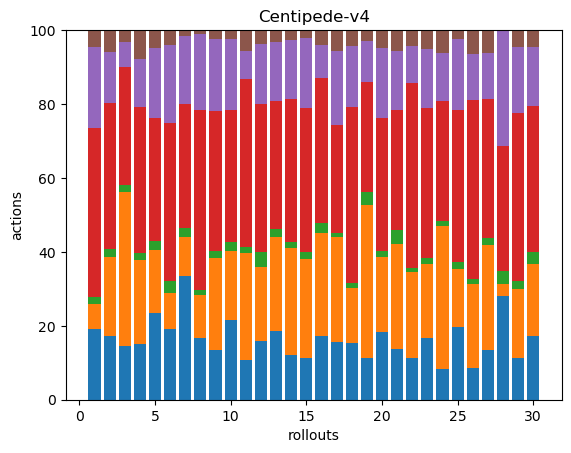

Data behind this chart, as committed beside it:
34, 12, 3, 81, 39, 8, 0, 0, 0, 0, 0, 0, 0, 0, 0, 0, 0, 0
35, 44, 4, 81, 28, 12, 0, 0, 0, 0, 0, 0, 0, 0, 0, 0, 0, 0
67, 191, 9, 146, 31, 15, 0, 0, 0, 0, 0, 0, 0, 0, 0, 0, 0, 0
33, 49, 4, 86, 28, 17, 0, 0, 0, 0, 0, 0, 0, 0, 0, 0, 0, 0
48, 35, 5, 68, 39, 10, 0, 0, 0, 0, 0, 0, 0, 0, 0, 0, 0, 0
29, 15, 5, 65, 32, 6, 0, 0, 0, 0, 0, 0, 0, 0, 0, 0, 0, 0
42, 13, 3, 42, 23, 2, 0, 0, 0, 0, 0, 0, 0, 0, 0, 0, 0, 0
35, 24, 3, 101, 43, 2, 0, 0, 0, 0, 0, 0, 0, 0, 0, 0, 0, 0
32, 59, 5, 90, 46, 6, 0, 0, 0, 0, 0, 0, 0, 0, 0, 0, 0, 0
35, 30, 4, 58, 31, 4, 0, 0, 0, 0, 0, 0, 0, 0, 0, 0, 0, 0
38, 101, 6, 160, 26, 20, 0, 0, 0, 0, 0, 0, 0, 0, 0, 0, 0, 0
39, 49, 10, 98, 40, 9, 0, 0, 0, 0, 0, 0, 0, 0, 0, 0, 0, 0
34, 46, 4, 63, 29, 6, 0, 0, 0, 0, 0, 0, 0, 0, 0, 0, 0, 0
43, 102, 6, 137, 57, 9, 0, 0, 0, 0, 0, 0, 0, 0, 0, 0, 0, 0
31, 74, 5, 107, 52, 6, 0, 0, 0, 0, 0, 0, 0, 0, 0, 0, 0, 0
39, 63, 6, 89, 20, 9, 0, 0, 0, 0, 0, 0, 0, 0, 0, 0, 0, 0
44, 79, 3, 82, 56, 16, 0, 0, 0, 0, 0, 0, 0, 0, 0, 0, 0, 0
33, 32, 3, 102, 36, 9, 0, 0, 0, 0, 0, 0, 0, 0, 0, 0, 0, 0
31, 115, 10, 82, 31, 8, 0, 0, 0, 0, 0, 0, 0, 0, 0, 0, 0, 0
34, 38, 3, 67, 35, 9, 0, 0, 0, 0, 0, 0, 0, 0, 0, 0, 0, 0
37, 77, 10, 88, 43, 15, 0, 0, 0, 0, 0, 0, 0, 0, 0, 0, 0, 0
48, 99, 5, 212, 43, 18, 0, 0, 0, 0, 0, 0, 0, 0, 0, 0, 0, 0
39, 47, 4, 95, 37, 12, 0, 0, 0, 0, 0, 0, 0, 0, 0, 0, 0, 0
30, 139, 5, 116, 47, 22, 0, 0, 0, 0, 0, 0, 0, 0, 0, 0, 0, 0
34, 27, 3, 71, 33, 4, 0, 0, 0, 0, 0, 0, 0, 0, 0, 0, 0, 0
40, 108, 7, 229, 58, 31, 0, 0, 0, 0, 0, 0, 0, 0, 0, 0, 0, 0
60, 127, 8, 169, 55, 28, 0, 0, 0, 0, 0, 0, 0, 0, 0, 0, 0, 0
34, 4, 4, 41, 38, 0, 0, 0, 0, 0, 0, 0, 0, 0, 0, 0, 0, 0
38, 63, 7, 153, 60, 15, 0, 0, 0, 0, 0, 0, 0, 0, 0, 0, 0, 0
37, 42, 7, 85, 34, 10, 0, 0, 0, 0, 0, 0, 0, 0, 0, 0, 0, 0
